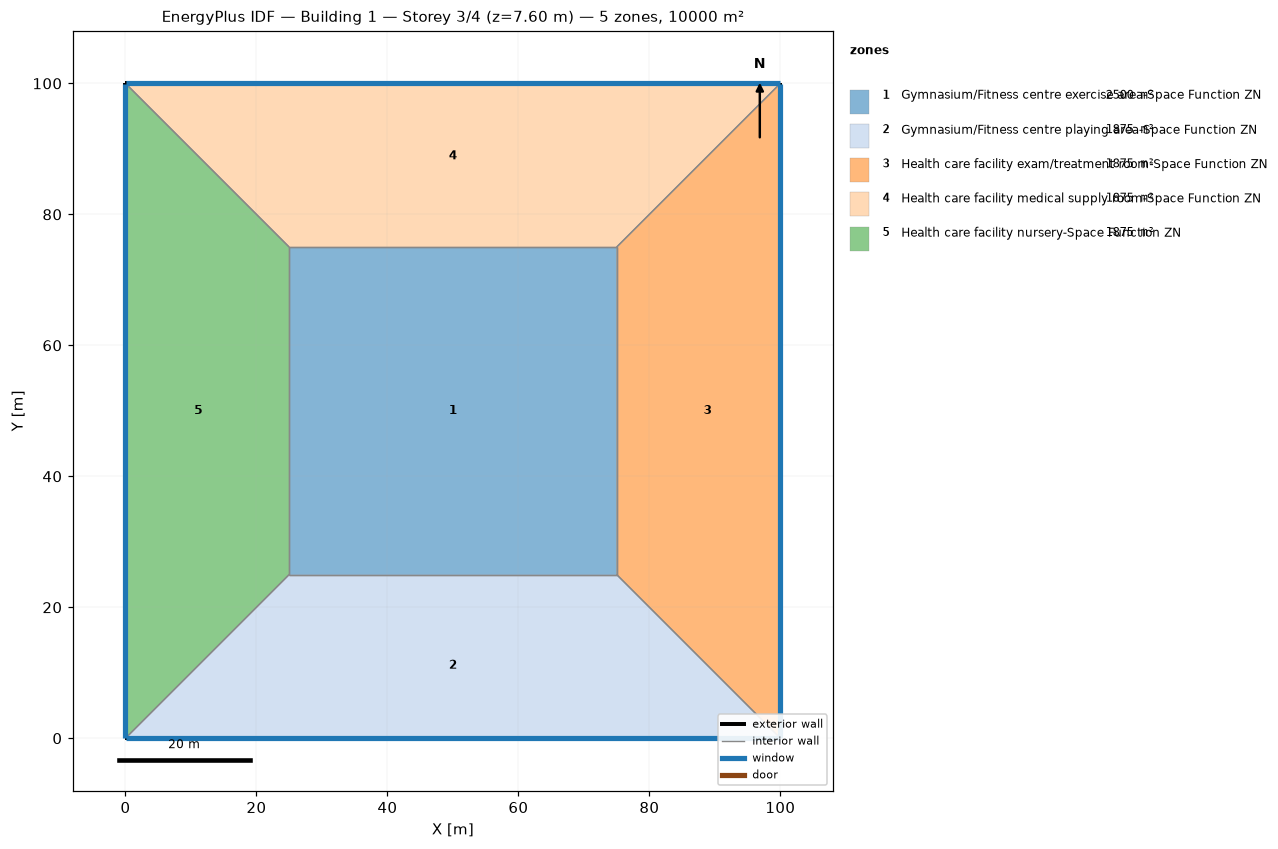
=== STOREY PLAN SPEC (per zone: floor XY polygon, exterior-wall plan segments, windows/doors) ===
zone 1: Gymnasium/Fitness centre exercise area-Space Function ZN  (2500.0 m²)
  floor: (25.00, 25.00) (25.00, 75.00) (75.00, 75.00) (75.00, 25.00)
  interior walls: 4
zone 2: Gymnasium/Fitness centre playing area-Space Function ZN  (1875.0 m²)
  floor: (100.00, 0.00) (0.00, 0.00) (25.00, 25.00) (75.00, 25.00)
  exterior wall: (0.00, 0.00) – (100.00, 0.00)  [100.0 m]
    window: (0.03, 0.00) – (99.97, 0.00)  [95.0 m²]
  interior walls: 3
zone 3: Health care facility exam/treatment room-Space Function ZN  (1875.0 m²)
  floor: (100.00, 100.00) (100.00, 0.00) (75.00, 25.00) (75.00, 75.00)
  exterior wall: (100.00, 0.00) – (100.00, 100.00)  [100.0 m]
    window: (100.00, 0.03) – (100.00, 99.97)  [95.0 m²]
  interior walls: 3
zone 4: Health care facility medical supply room-Space Function ZN  (1875.0 m²)
  floor: (0.00, 100.00) (100.00, 100.00) (75.00, 75.00) (25.00, 75.00)
  exterior wall: (100.00, 100.00) – (0.00, 100.00)  [100.0 m]
    window: (99.97, 100.00) – (0.03, 100.00)  [95.0 m²]
  interior walls: 3
zone 5: Health care facility nursery-Space Function ZN  (1875.0 m²)
  floor: (0.00, 0.00) (0.00, 100.00) (25.00, 75.00) (25.00, 25.00)
  exterior wall: (0.00, 100.00) – (0.00, 0.00)  [100.0 m]
    window: (0.00, 99.97) – (0.00, 0.03)  [95.0 m²]
  interior walls: 3

=== DERIVED (storey summary) ===
Building: Building 1
Storey: 3 of 4  (floor level z = 7.60 m)
Storey gross floor area: 10000.0 m²
Zones on this storey: 5
  - Gymnasium/Fitness centre exercise area-Space Function ZN: floor 2500.0 m²
  - Gymnasium/Fitness centre playing area-Space Function ZN: floor 1875.0 m²; exterior wall 100.0 m (380.0 m²); 1 window(s) 95.0 m²; WWR 25.0%
  - Health care facility exam/treatment room-Space Function ZN: floor 1875.0 m²; exterior wall 100.0 m (380.0 m²); 1 window(s) 95.0 m²; WWR 25.0%
  - Health care facility medical supply room-Space Function ZN: floor 1875.0 m²; exterior wall 100.0 m (380.0 m²); 1 window(s) 95.0 m²; WWR 25.0%
  - Health care facility nursery-Space Function ZN: floor 1875.0 m²; exterior wall 100.0 m (380.0 m²); 1 window(s) 95.0 m²; WWR 25.0%
Zone adjacency (shared interzone walls):
  - Gymnasium/Fitness centre exercise area-Space Function ZN ↔ Gymnasium/Fitness centre playing area-Space Function ZN
  - Gymnasium/Fitness centre exercise area-Space Function ZN ↔ Health care facility exam/treatment room-Space Function ZN
  - Gymnasium/Fitness centre exercise area-Space Function ZN ↔ Health care facility medical supply room-Space Function ZN
  - Gymnasium/Fitness centre exercise area-Space Function ZN ↔ Health care facility nursery-Space Function ZN
  - Gymnasium/Fitness centre playing area-Space Function ZN ↔ Health care facility exam/treatment room-Space Function ZN
  - Gymnasium/Fitness centre playing area-Space Function ZN ↔ Health care facility nursery-Space Function ZN
  - Health care facility exam/treatment room-Space Function ZN ↔ Health care facility medical supply room-Space Function ZN
  - Health care facility medical supply room-Space Function ZN ↔ Health care facility nursery-Space Function ZN